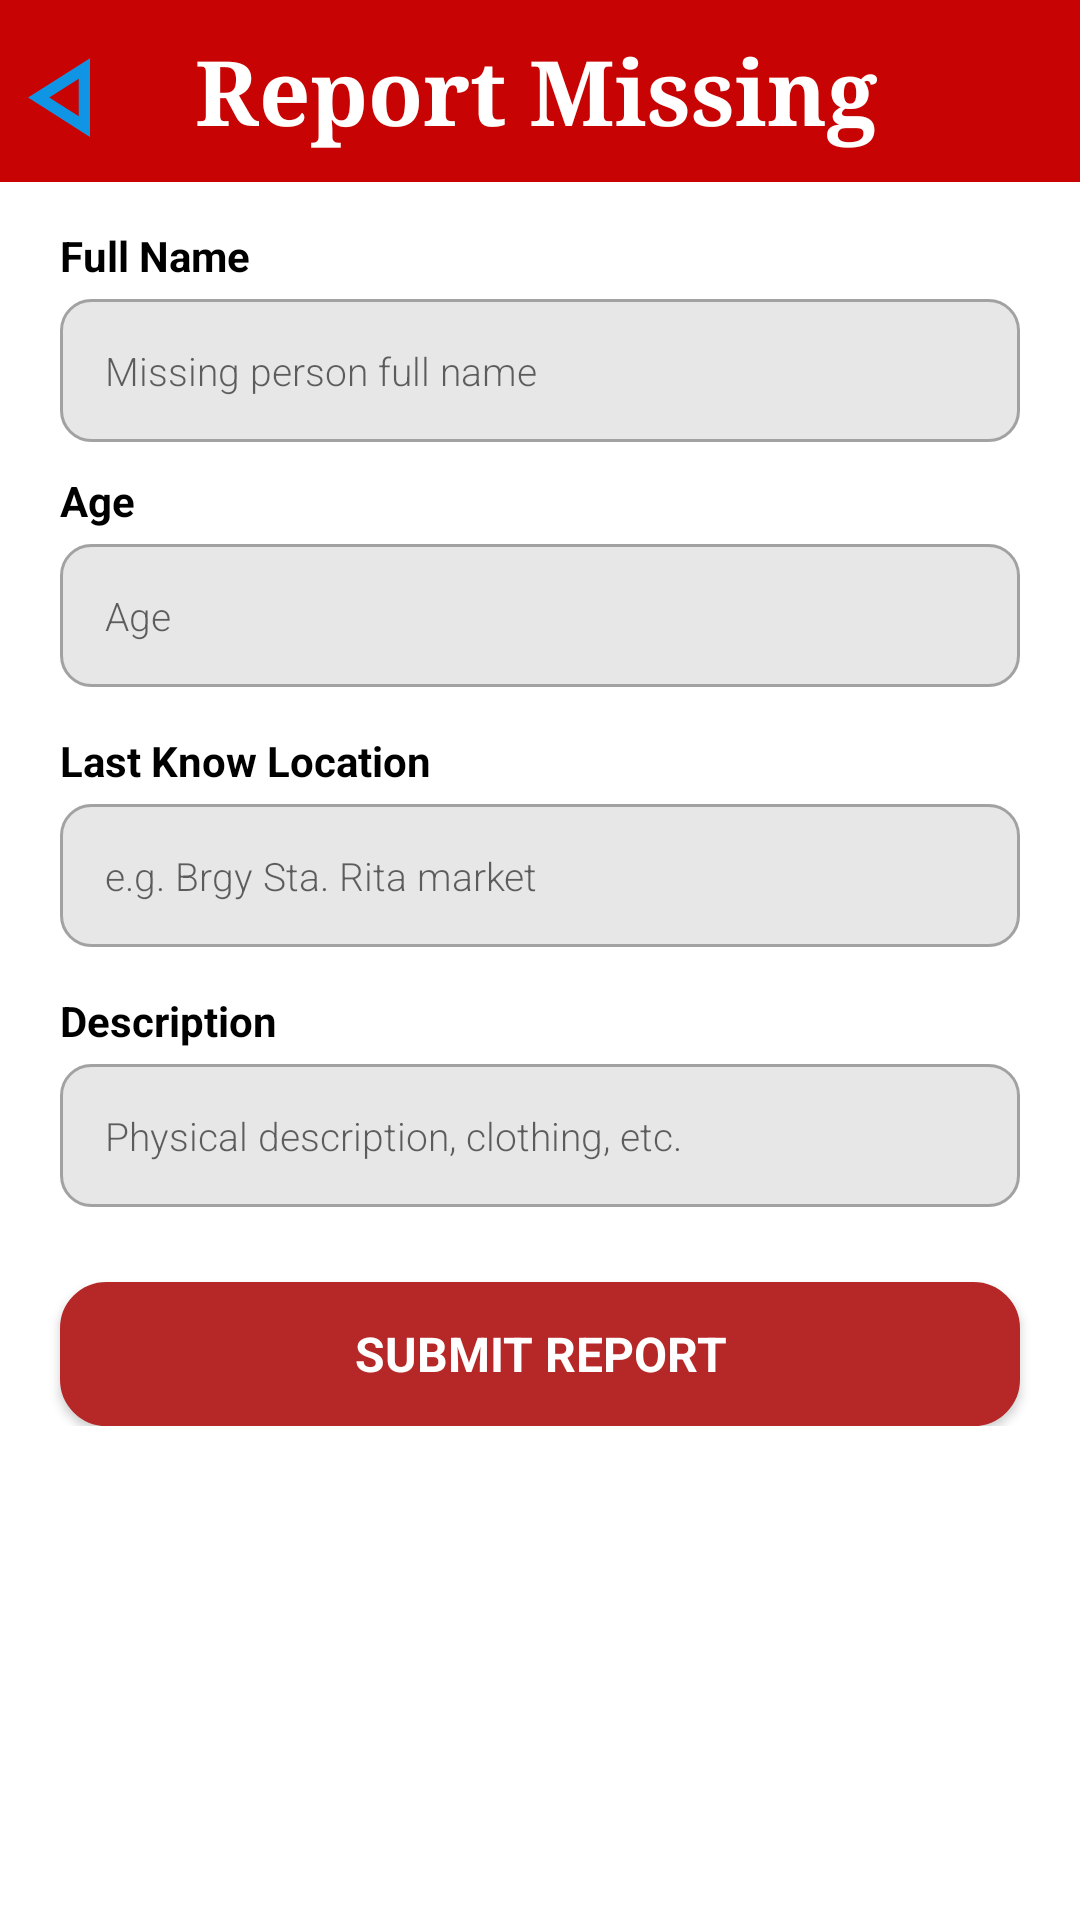

This screen was rendered from an Android layout file. Write that file and the resources it references.
<!-- AndroidManifest.xml: application theme Theme.AgapayPH -->
<!-- res/layout/activity_missing_report.xml -->
<?xml version="1.0" encoding="utf-8"?>
<LinearLayout xmlns:android="http://schemas.android.com/apk/res/android"
    xmlns:app="http://schemas.android.com/apk/res-auto"
    xmlns:tools="http://schemas.android.com/tools"
    android:id="@+id/main"
    android:orientation="vertical"
    android:background="#C70303"
    android:layout_width="match_parent"
    android:layout_height="match_parent"
    tools:context=".MissingReport">

    <LinearLayout
        android:layout_width="wrap_content"
        android:layout_height="wrap_content"
        android:orientation="horizontal">

        <ImageView
            android:id="@+id/imageView5"
            android:layout_marginTop="10dp"
            android:layout_width="wrap_content"
            android:layout_height="wrap_content"
            app:srcCompat="@drawable/back"
            android:onClick="back"/>

        <TextView
            android:id="@+id/textView16"
            android:layout_width="match_parent"
            android:layout_height="wrap_content"
            android:layout_marginLeft="20dp"
            android:layout_marginTop="10dp"
            android:layout_marginBottom="10dp"
            android:fontFamily="serif"
            android:text="Report Missing"
            android:textColor="@color/white"
            android:textSize="30dp"
            android:textStyle="bold" />
    </LinearLayout>

    <ScrollView
        android:layout_width="match_parent"
        android:background="@color/white"
        android:layout_height="match_parent">

        <LinearLayout
            android:layout_width="match_parent"
            android:layout_height="wrap_content"
            android:orientation="vertical" >
            <TextView
                android:id="@+id/textView20"
                android:layout_marginLeft="20dp"
                android:textColor="@color/black"
                android:textStyle="bold"
                android:layout_marginTop="15dp"
                android:layout_marginBottom="5dp"
                android:layout_width="match_parent"
                android:layout_height="wrap_content"
                android:text="Full Name" />

            <EditText
                android:id="@+id/etName"
                android:layout_width="match_parent"
                android:layout_marginLeft="20dp"
                android:layout_marginRight="20dp"
                android:textSize="13dp"
                android:layout_marginBottom="5dp"
                android:padding="15dp"
                android:fontFamily="sans-serif-light"
                android:background="@drawable/input_border"
                android:layout_height="wrap_content"
                android:ems="10"
                android:hint="Missing person full name"
                android:inputType="text"
                />
            <TextView
                android:id="@+id/textView230"
                android:layout_marginLeft="20dp"
                android:textColor="@color/black"
                android:textStyle="bold"
                android:layout_marginTop="5dp"
                android:layout_marginBottom="5dp"
                android:layout_width="match_parent"
                android:layout_height="wrap_content"
                android:text="Age" />

            <EditText
                android:id="@+id/etAge"
                android:layout_width="match_parent"
                android:layout_marginLeft="20dp"
                android:layout_marginRight="20dp"
                android:layout_marginBottom="10dp"
                android:padding="15dp"
                android:textSize="13dp"
                android:fontFamily="sans-serif-light"
                android:background="@drawable/input_border"
                android:layout_height="wrap_content"
                android:ems="10"
                android:hint="Age"
                android:inputType="number"
                />
            <TextView
                android:id="@+id/textView203"
                android:layout_marginLeft="20dp"
                android:textColor="@color/black"
                android:textStyle="bold"
                android:layout_marginTop="5dp"
                android:layout_marginBottom="5dp"
                android:layout_width="match_parent"
                android:layout_height="wrap_content"
                android:text="Last Know Location" />

            <EditText
                android:id="@+id/etLocation"
                android:layout_width="match_parent"
                android:layout_marginLeft="20dp"
                android:layout_marginRight="20dp"
                android:layout_marginBottom="10dp"
                android:padding="15dp"
                android:textSize="13dp"
                android:fontFamily="sans-serif-light"
                android:background="@drawable/input_border"
                android:layout_height="wrap_content"
                android:ems="10"
                android:hint="e.g. Brgy Sta. Rita market"
                android:inputType="text"
                />
            <TextView
                android:id="@+id/textView2033"
                android:layout_marginLeft="20dp"
                android:textColor="@color/black"
                android:textStyle="bold"
                android:layout_marginTop="5dp"
                android:layout_marginBottom="5dp"
                android:layout_width="match_parent"
                android:layout_height="wrap_content"
                android:text="Description" />

            <EditText
                android:id="@+id/etDescription"
                android:layout_width="match_parent"
                android:layout_marginLeft="20dp"
                android:layout_marginRight="20dp"
                android:layout_marginBottom="10dp"
                android:padding="15dp"
                android:textSize="13dp"
                android:fontFamily="sans-serif-light"
                android:background="@drawable/input_border"
                android:layout_height="wrap_content"
                android:ems="10"
                android:hint="Physical description, clothing, etc."
                android:inputType="text"
                />

            <Button
                android:id="@+id/button2"
                android:layout_width="match_parent"
                android:layout_height="wrap_content"
                android:layout_marginLeft="20dp"
                android:layout_marginTop="15dp"
                android:textStyle="bold"
                android:textSize="16dp"
                android:fontFamily="sans-serif"
                android:backgroundTint="#B62727"
                android:layout_marginRight="20dp"
                android:background="@drawable/button_bg"
                android:text="Submit Report"
                android:textColor="@color/white"
                android:onClick="submitMissing"/>
        </LinearLayout>
    </ScrollView>
</LinearLayout>
<!-- resources referenced by this layout -->
<resources>
  <color name="black">#FF000000</color>
  <color name="white">#FFFFFFFF</color>
  <!-- drawable back (drawable) -->
  <vector xmlns:android="http://schemas.android.com/apk/res/android" android:height="45dp" android:tint="#1095E4" android:viewportHeight="960" android:viewportWidth="960" android:width="45dp">
        
      <path android:fillColor="@android:color/white" android:pathData="M640,760L200,480L640,200L640,760ZM560,480L560,480L560,480ZM560,614L560,346L350,480L560,614Z"/>
      
  </vector>
  <!-- drawable button_bg (drawable) -->
  <?xml version="1.0" encoding="utf-8"?>
  <shape android:shape="rectangle" xmlns:android="http://schemas.android.com/apk/res/android">
      <solid android:color="#1095E4"/>
      <corners android:radius="15dp"/>
      <stroke android:color="#EDE6E6" android:width="1dp"/>
  </shape>
  <!-- drawable input_border (drawable) -->
  <?xml version="1.0" encoding="utf-8"?>
  <selector xmlns:android="http://schemas.android.com/apk/res/android">
      <item android:state_focused="true">
          <shape android:shape="rectangle">
              <solid android:color="#F8F7F7"/>
              <corners android:radius="10dp"/>
              <stroke android:color="#5C88CA" android:width="2dp"/>
          </shape>
      </item>
  
      <item android:state_checked="false" >
          <shape android:shape="rectangle">
              <solid android:color="#E7E7E7"/>
              <corners android:radius="10dp"/>
              <stroke android:color="#A2A2A2" android:width="1dp"/>
          </shape>
      </item>
  </selector>
  <style name="Theme.AgapayPH" parent="Base.Theme.AgapayPH" />
  <style name="Base.Theme.AgapayPH" parent="Theme.AppCompat.Light.NoActionBar">
          
          <item name="android:windowIsTranslucent">true</item>
          
      </style>
</resources>
